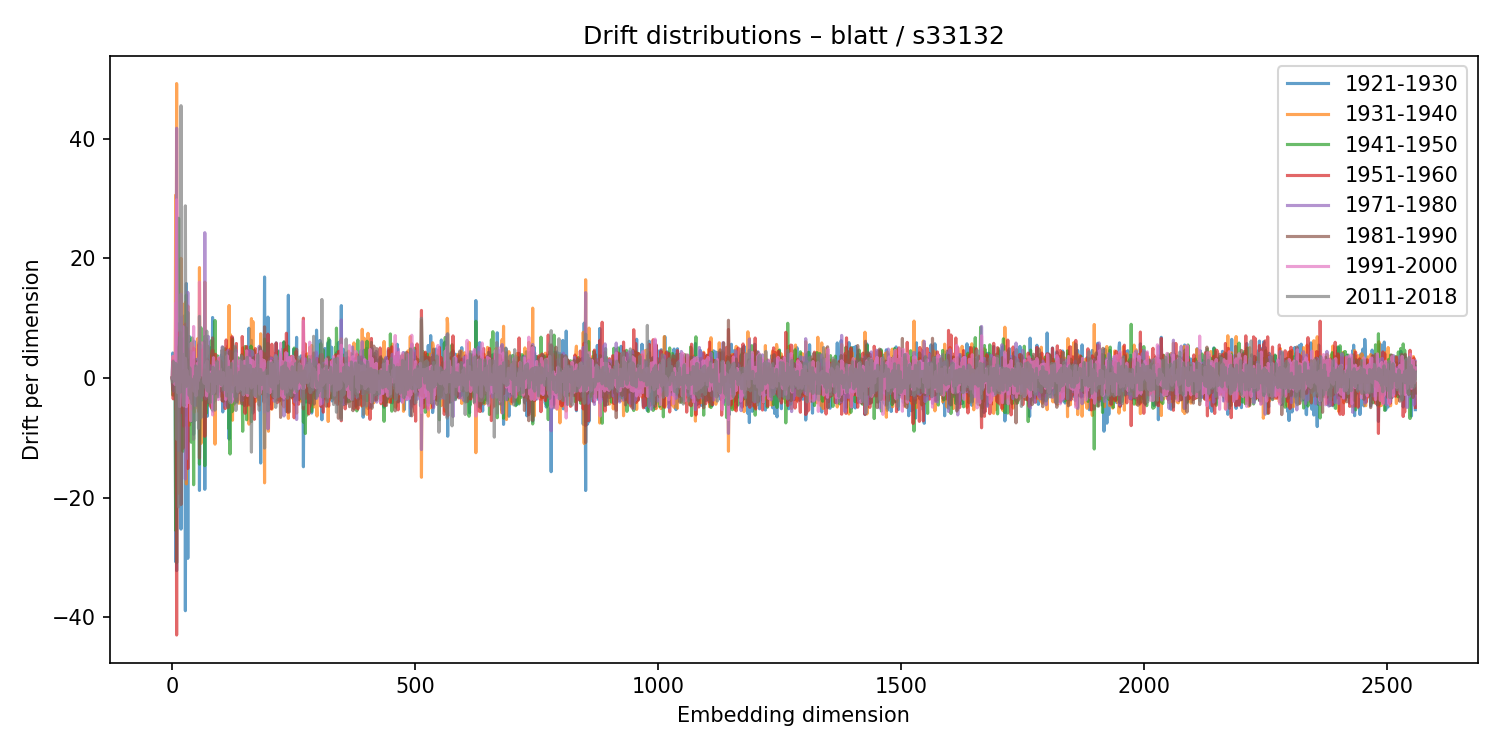

The table this chart was drawn from, first rows:
1921-1930, 1931-1940, 1941-1950, 1951-1960, 1971-1980, 1981-1990, 1991-2000, 2011-2018
-0.03207, 0.04019, -0.05496, 0.05386, -0.0266, -0.02335, -0.002149, 0.04954
4.181, -1.091, -2.872, 2.927, -1.385, -1.742, 3.62, -0.701
-0.735, 3.567, 0.09517, -3.492, -0.6923, -2.145, 0.6756, 2.78
-1.894, -0.3405, 0.5843, -0.356, -2.181, 2.335, -0.2071, 0.9811
0.1519, -0.1856, 0.1668, -0.181, 0.1232, 0.08906, -0.004815, -0.2007
0.8934, -0.3654, 2.6, -0.8771, -0.8702, 0.06737, -0.01822, 0.01115
1.661, -1.062, -1.321, 1.858, -0.2102, 0.07321, -1.095, 0.1291
-30.74, 30.59, -25.48, 0.1899, 2.952, -5.216, 12.49, 2.435
0.5779, -0.4759, 0.7895, 0.1501, -0.7257, 0.384, -0.2876, -0.7836
-32.23, 49.25, 1.498, -43, 41.78, -30.91, 29.81, -10.23
-5.854, 2.841, 2.493, -3.196, 1.545, -2.683, 0.9426, 0.9678
0.2722, 1.343, -1.223, -0.1477, 3.162, -0.09747, -2.441, 0.7007
0.842, -0.5783, 0.3304, -0.1754, -0.5062, -0.04769, 0.5907, -0.1649
9.052, -19.3, 26.71, -7.191, -3.996, 5.226, 2.691, -21.55
-10.08, 7.929, -5.209, 7.468, -12.13, 2.596, 2.067, 4.823
-3.903, -0.709, -0.2169, 2.111, 0.5367, -0.7393, -4.786, 6.786
-0.7505, -1.715, 2.885, 0.2897, -4.699, 7.695, -3.206, -2.211
2.246, -3.964, 5.083, -0.3725, -3.761, -0.133, 2.332, -2.325
-25.28, 20.01, -6.241, -5.796, 10.11, -21.18, 14.01, 45.55
0.3624, -0.08594, 0.2242, 0.1823, -0.46, 0.07212, 0.02316, 0.0297
-0.3124, 0.9938, -0.31, -0.5209, 0.2757, 0.3173, 0.01375, 0.1382
-2.473, 1.654, -4.009, 3.061, 0.2717, 0.02203, -0.6344, 2.752
-4.448, 12.27, -12.26, 6.531, 2.884, -11.77, 8.586, 3.894
4.446, -0.9119, -2.979, 3.518, -2.083, 1.188, -0.04681, -4.21
10.35, 0.7457, 0.5545, -8.066, 8.481, -1.103, -4.633, -4.692
-1.939, -0.9586, 0.5627, 1.324, -2.099, 1.178, 0.332, -1.226
0.5148, 0.1228, -0.7185, 0.7623, -0.3516, -0.3964, 0.5208, 0.06106
-38.94, 12.63, -6.3, 9.012, -16.91, 1.237, 3.298, 28.79
-3.553, 2.228, 2.103, -2.05, -1.492, 1.164, 2.046, -1.446
15.81, -17.72, 13.85, 3.873, -13.54, 8.382, -4.788, 1.419
-2.841, 3.256, -2.813, 0.9011, 2.589, -1.292, 1.303, 2.628
1.216, -1.166, -0.7681, 1.294, -0.8342, 0.4795, -0.6399, 0.9014
-30.18, 12.05, 0.8935, -15.15, 14.32, 1.931, -4.12, 10.96
0.1554, -0.5284, -3.748, 4.848, -1.524, 2.969, -2.309, -0.2138
-0.6397, 0.6311, -0.3627, 0.02867, -0.3088, 0.1782, 0.1409, -0.1329
6.945, -7.894, 2.95, 1.923, 1.223, -0.6962, -1.575, -2.928
-0.9249, 0.2185, -1.4, 2.053, -1.525, 2.203, -2.081, 1.703
-1.063, -0.0173, -0.1558, 0.6067, -0.09994, 0.2718, -0.8371, 0.06068
0.4745, -5.3, 5.999, -3.196, 2.801, 4.489, -7.181, -3.462
-7.287, 5.768, -10.74, 3.358, 1.079, -3.313, 5.837, -0.1289
-1.975, 3.96, -3.068, -0.4718, 2.677, -2.186, 0.6367, -1.207
3.717, -3.102, 6.71, -3.917, 3.716, -5.148, 3.344, -4.261
0.9506, -1.527, -0.1419, 2.196, -0.4969, -0.9675, 0.1071, -0.9165
2.718, -1.031, -2.601, 3.68, 0.8099, -2.807, 1.475, -0.4581
-9.424, 5.347, -17.86, 4.985, 4.24, -2.211, 8.604, -10.25
6.158, -5.743, -0.6324, 3.746, -1.125, 3.004, -2.222, -2.167
-0.4984, 0.5875, 0.3387, -0.2562, -0.4669, -0.05462, -0.4281, 0.2965
2.685, -5.098, 3.04, -0.317, -4.579, 2.16, 1.541, -7.1
-0.2223, 0.6112, 0.5105, -0.793, 0.8876, -0.8766, -1.248, 2.024
-0.1544, -1.644, 3.062, -1.172, -2.332, 2.72, -3, 1.962
-1.094, 0.07541, -0.4645, 0.2295, 0.3339, -0.1489, 0.1041, -0.2934
-1.46, -0.7348, 1.349, -0.8854, 0.4415, 0.7826, -1.908, 0.2145
-0.5088, 6.556, -1.271, -2.058, 3.17, -4.652, 2.473, -4.855
-0.5776, -0.373, 2.034, -1.649, 1.141, -0.1501, -0.5572, 0.6666
1.822, -0.9148, 2.096, -2.484, 0.4595, 2.162, 0.3668, -8.42
5.922, -5.686, 0.6061, 5.567, -2.836, 2.188, -0.0566, -5.994
-18.81, 18.47, -14.41, -0.2013, 5.362, -13.4, 16.06, 10.31
-0.86, 0.02901, -0.796, 0.576, -0.4328, 0.1935, 1.078, -0.09555
1.527, 1.174, -0.08831, -0.833, -0.5634, 0.8779, 1.099, -4.506
5.462, -10.96, 8.413, -2.336, -0.6472, 1.896, 3.851, -6.674
... 2,500 more rows
